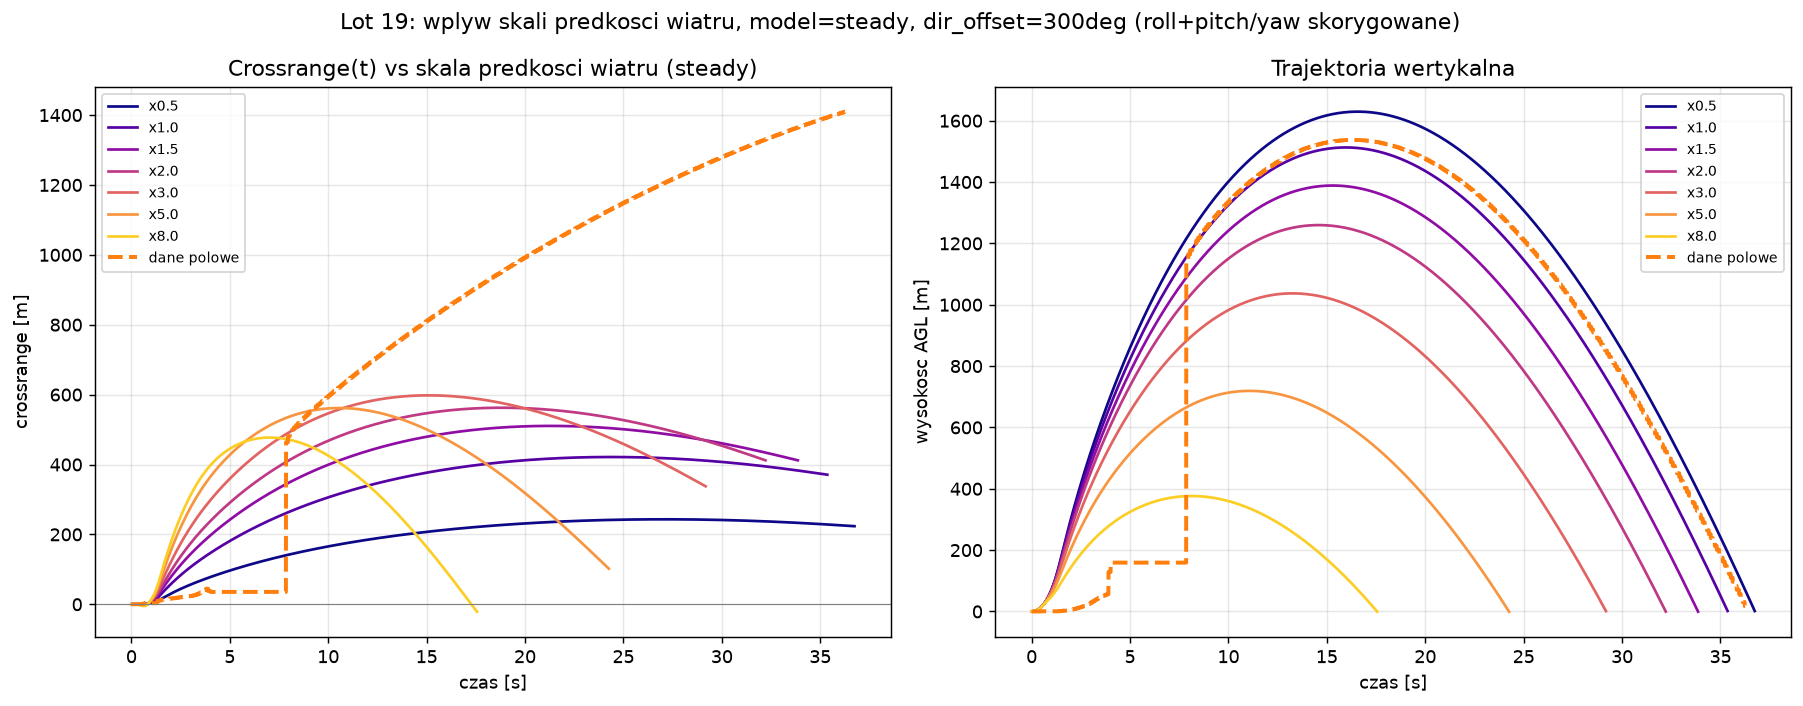

Source data for this figure (header and first rows):
speed_scale, v_ref_mps, status, crossrange_end, downrange_end, h_apo, rmse_crossrange, rmse_downrange
0.5, 7.75, ok, 223.5, 4718, 1629, 739.1, 500.4
1.0, 15.5, ok, 370.8, 4442, 1513, 602.6, 446.3
1.5, 23.25, ok, 412, 4149, 1389, 549.2, 401.1
2.0, 31.0, ok, 411.9, 3851, 1260, 537.1, 389
3.0, 46.5, ok, 337.6, 3281, 1037, 585.9, 506.2
5.0, 77.5, ok, 101.9, 2335, 719.1, 775.4, 991.7
8.0, 124.0, ok, -21.34, 1371, 376.4, 920.4, 1650
